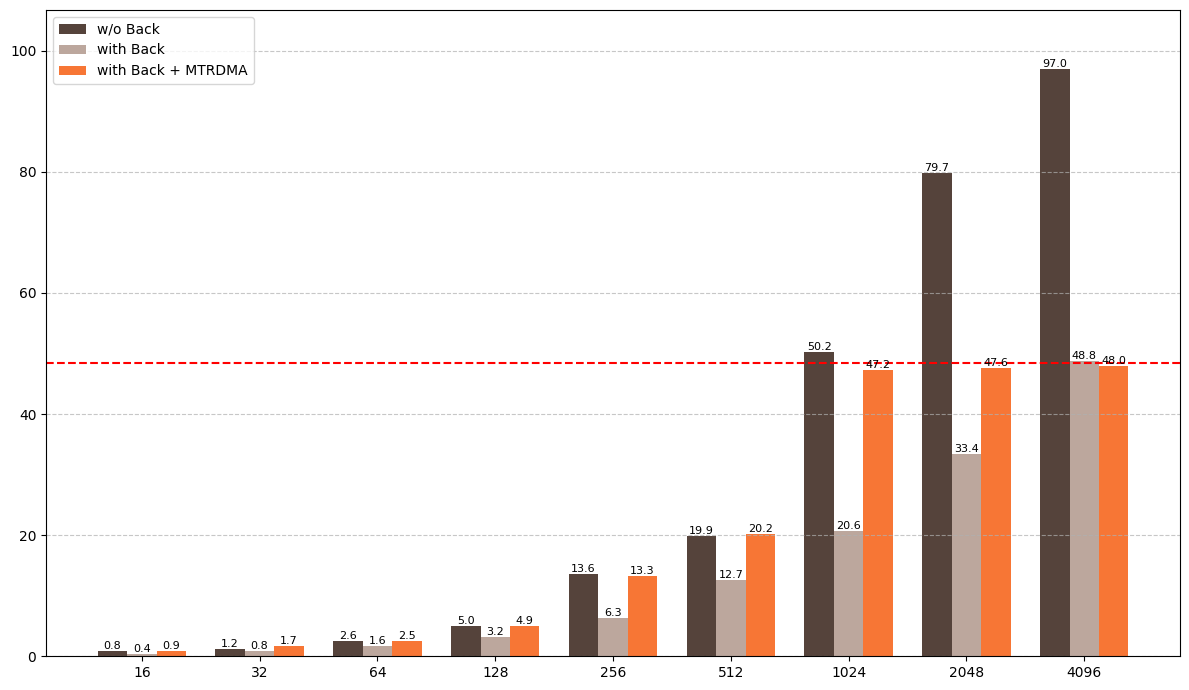

Write Python code to recreate this figure.
import matplotlib.pyplot as plt
import numpy as np

# 更新后的数据
message_sizes = [16, 32, 64, 128, 256, 512, 1024, 2048, 4096]
wo_back = [0.84, 1.19, 2.56, 5, 13.6, 19.94, 50.25, 79.73, 97.02]
with_back = [0.41, 0.81, 1.62, 3.2, 6.35, 12.67, 20.64, 33.37, 48.81]
with_back_mtrdma = [0.87, 1.67, 2.55, 4.94, 13.32, 20.21, 47.22, 47.56, 47.98]

# 创建图形
plt.figure(figsize=(12, 7))
plt.style.use('default')  # 使用更现代的样式

# 设置柱状图位置和宽度
x = np.arange(len(message_sizes))
width = 0.25

# 绘制柱状图
bars1 = plt.bar(x - width, wo_back, width, color='#55433b', label='w/o Back')
bars2 = plt.bar(x, with_back, width, color='#bca79d', label='with Back')
bars3 = plt.bar(x + width, with_back_mtrdma, width, color='#f77635', label='with Back + MTRDMA')

# 添加标签和标题
# plt.xlabel('Message Size (bytes)', fontsize=12)
# plt.ylabel('Value', fontsize=12)
# plt.title('Performance Comparison by Message Size (Updated Data)', fontsize=14)
plt.xticks(x, message_sizes)
plt.legend()

# 添加数值标签（可选）
for bars in [bars1, bars2, bars3]:
    for bar in bars:
        height = bar.get_height()
        plt.text(bar.get_x() + bar.get_width()/2., height,
                f'{height:.1f}',
                ha='center', va='bottom', fontsize=8)

# 调整y轴范围
plt.ylim(0, max(wo_back)*1.1)

# 添加网格线
plt.grid(axis='y', linestyle='--', alpha=0.7)

# 在数据未48.5的位置画一根红色的虚线
plt.axhline(y=48.5, color='red', linestyle='--')

# 保存为PNG
plt.tight_layout()
plt.savefig('updated_experiment_results.png', dpi=300, bbox_inches='tight')
print("更新后的实验图已保存为 updated_experiment_results.png")

# 显示图形
plt.show()